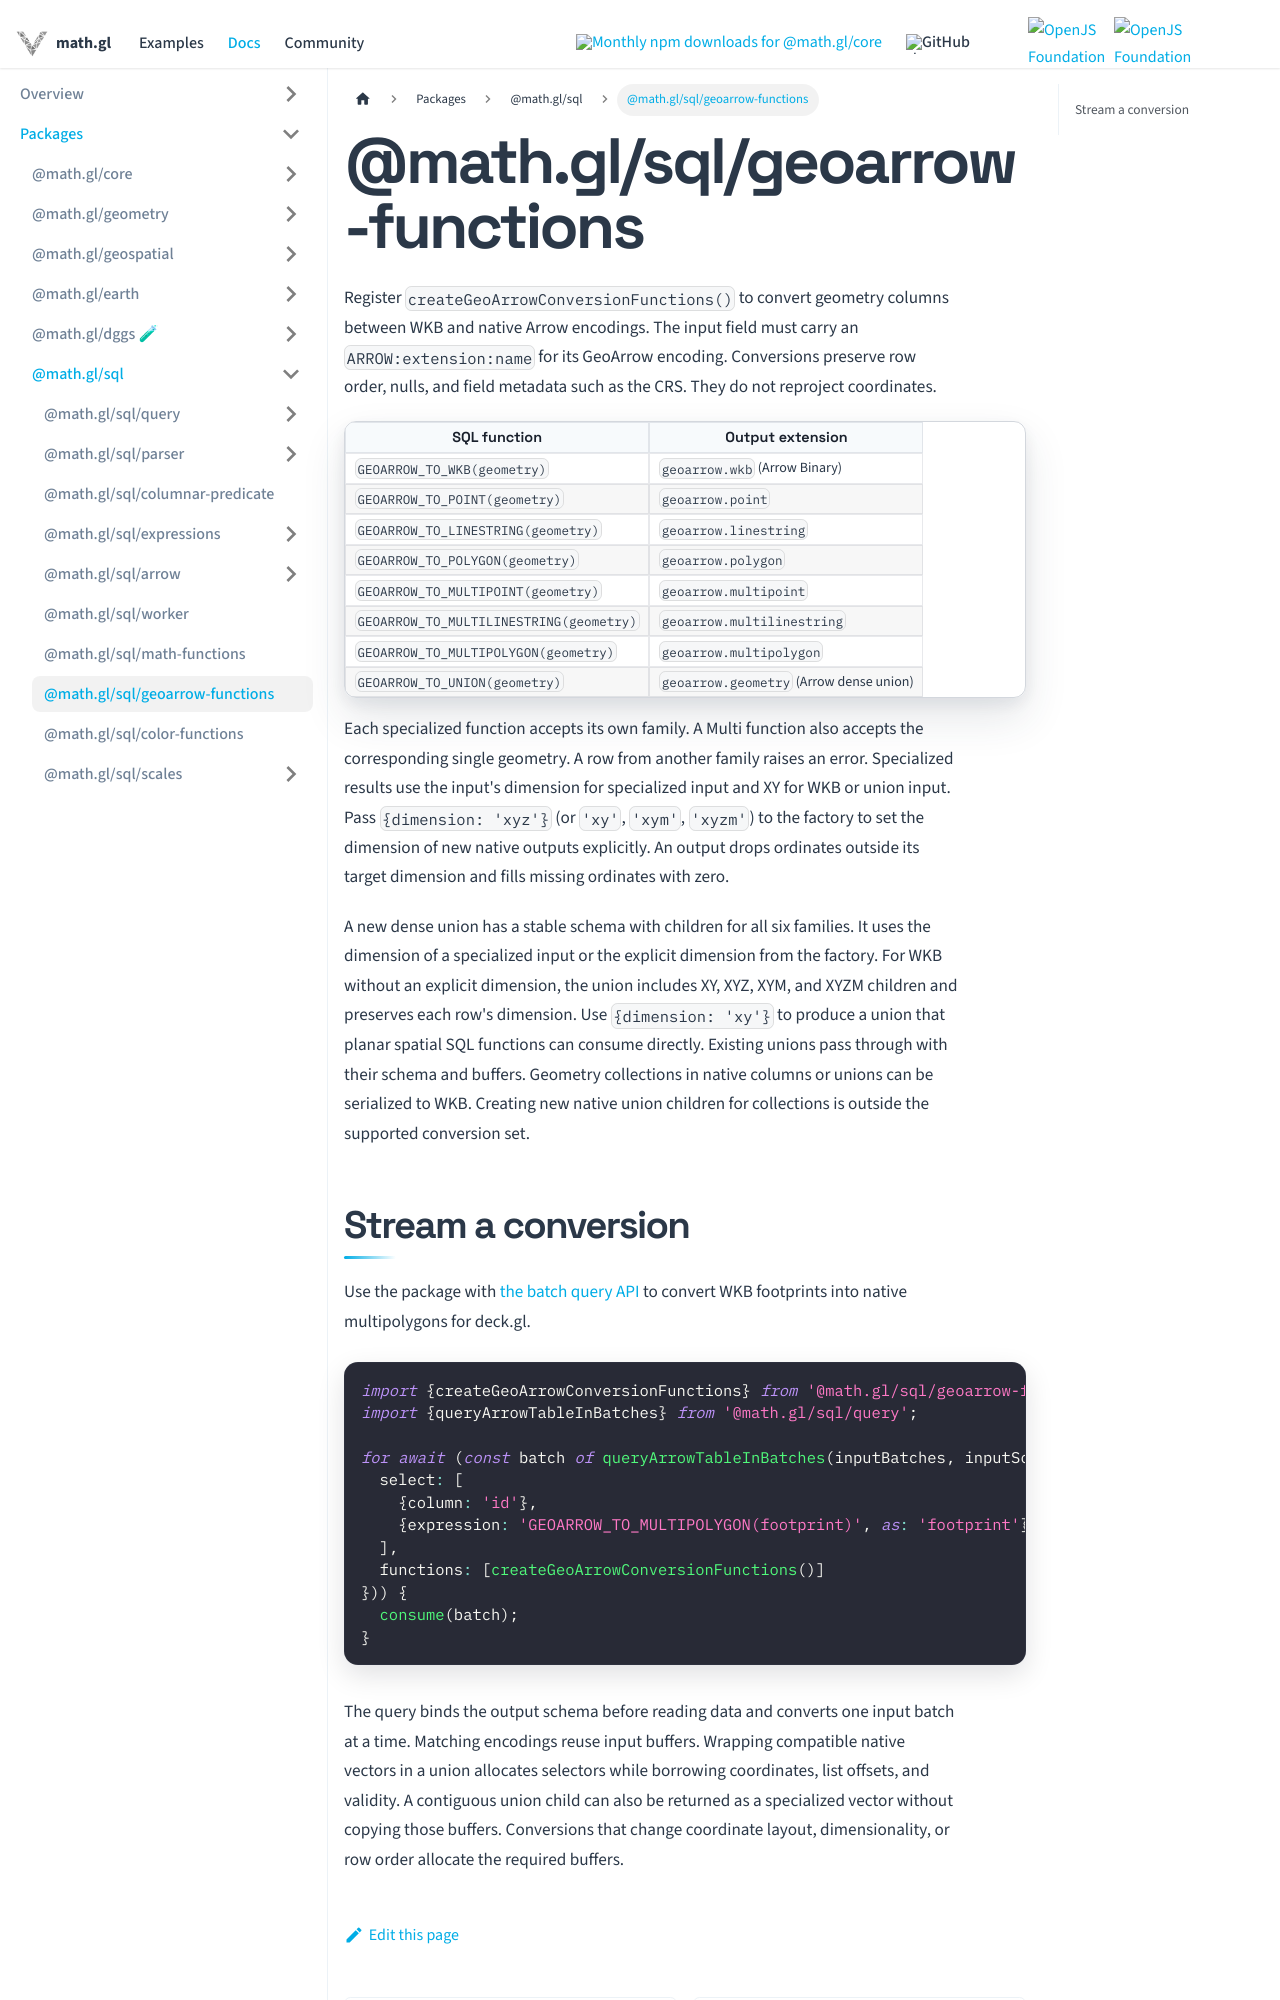

repository: visgl/math.gl · page: docs/modules/sql/geoarrow-functions.html · generator: docusaurus

# @math.gl/sql/geoarrow-functions

Register `createGeoArrowConversionFunctions()` to convert geometry columns between
WKB and native Arrow encodings. The input field must carry an `ARROW:extension:name`
for its GeoArrow encoding. Conversions preserve row order, nulls, and field metadata
such as the CRS. They do not reproject coordinates.

| SQL function | Output extension |
| --- | --- |
| `GEOARROW_TO_WKB(geometry)` | `geoarrow.wkb` (Arrow Binary) |
| `GEOARROW_TO_POINT(geometry)` | `geoarrow.point` |
| `GEOARROW_TO_LINESTRING(geometry)` | `geoarrow.linestring` |
| `GEOARROW_TO_POLYGON(geometry)` | `geoarrow.polygon` |
| `GEOARROW_TO_MULTIPOINT(geometry)` | `geoarrow.multipoint` |
| `GEOARROW_TO_MULTILINESTRING(geometry)` | `geoarrow.multilinestring` |
| `GEOARROW_TO_MULTIPOLYGON(geometry)` | `geoarrow.multipolygon` |
| `GEOARROW_TO_UNION(geometry)` | `geoarrow.geometry` (Arrow dense union) |

Each specialized function accepts its own family. A Multi function also accepts
the corresponding single geometry. A row from another family raises an error.
Specialized results use the input's dimension for specialized input and XY for
WKB or union input. Pass `{dimension: 'xyz'}` (or `'xy'`, `'xym'`, `'xyzm'`) to
the factory to set the dimension of new native outputs explicitly. An output
drops ordinates outside its target dimension and fills missing ordinates with zero.

A new dense union has a stable schema with children for all six families.
It uses the dimension of a specialized input or the explicit dimension from
the factory. For WKB without an explicit dimension, the union includes XY,
XYZ, XYM, and XYZM children and preserves each row's dimension. Use
`{dimension: 'xy'}` to produce a union that planar spatial SQL functions can
consume directly. Existing unions pass through with their schema and buffers. Geometry collections in native
columns or unions can be serialized to WKB. Creating new native union children
for collections is outside the supported conversion set.
